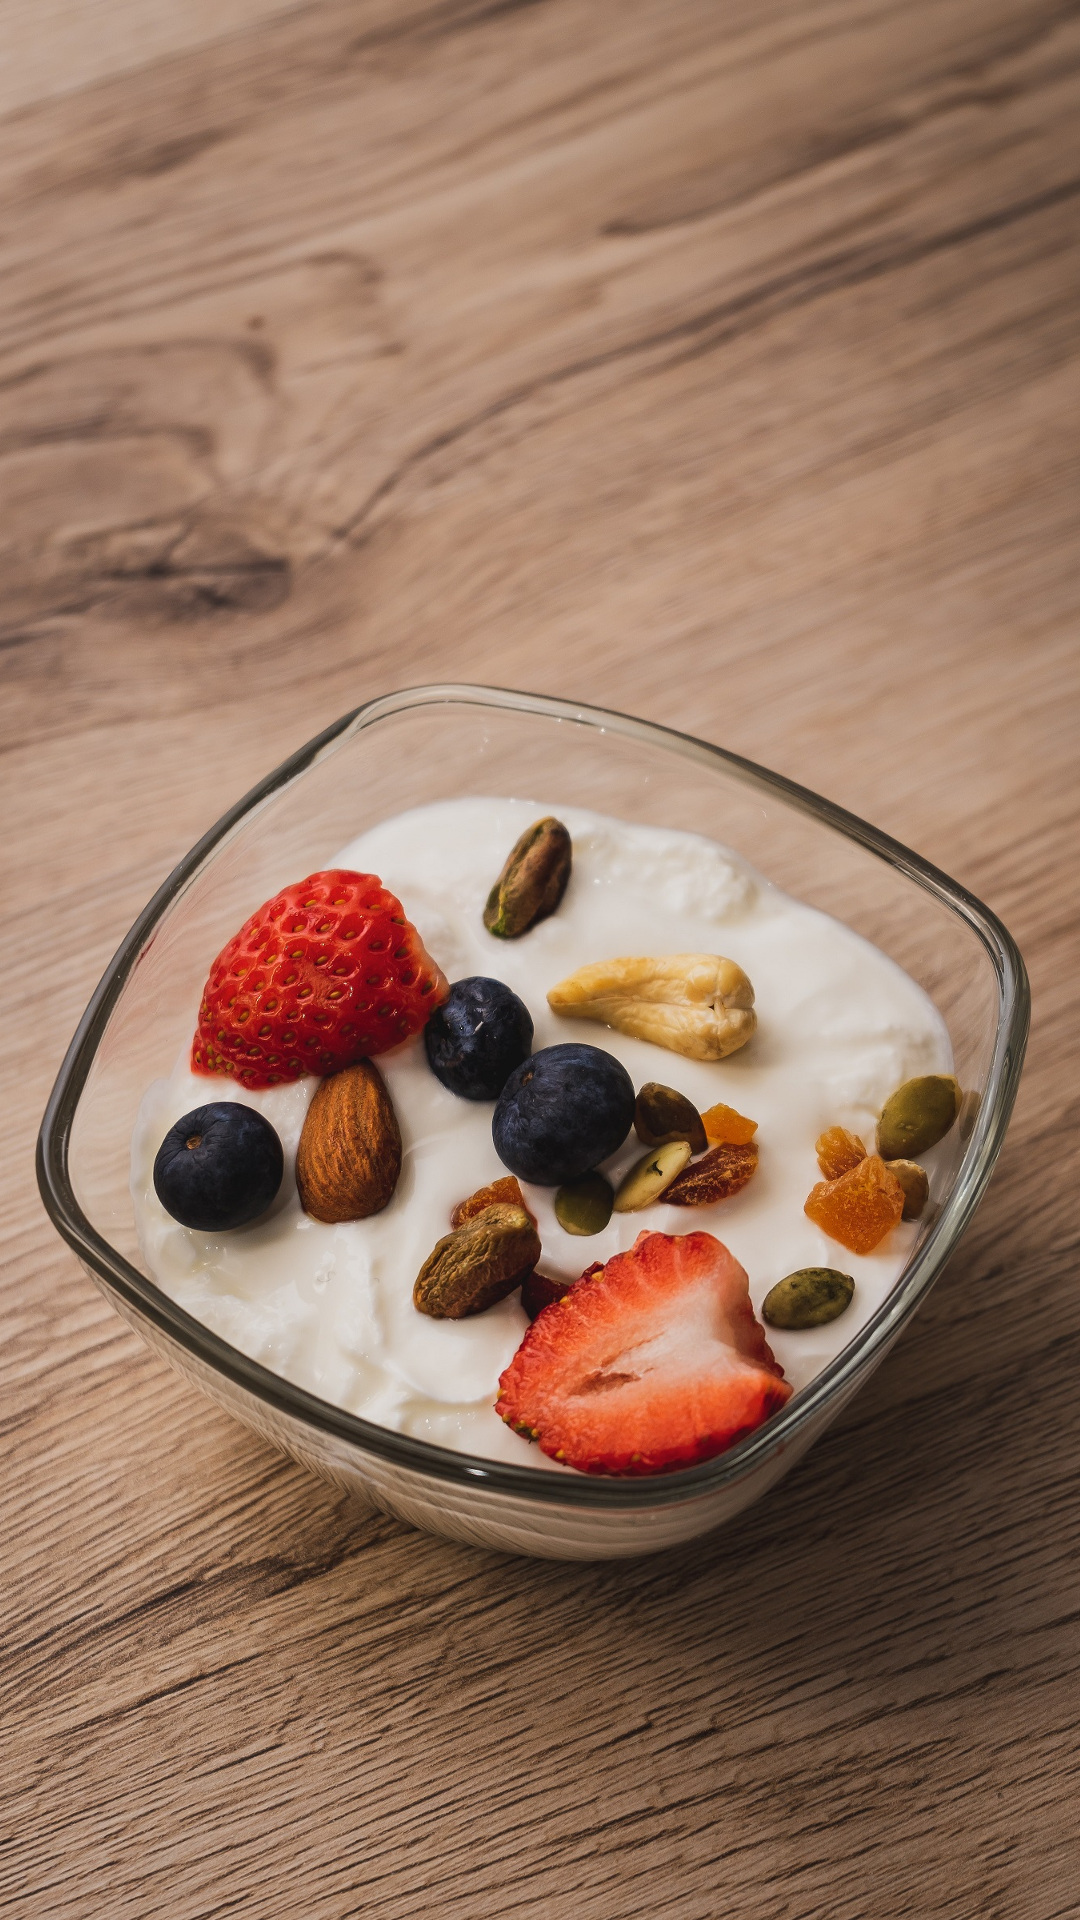

The Android layout XML behind this screen, and the referenced resources:
<!-- AndroidManifest.xml: activity theme Theme.AppCompat.Light.NoActionBar.FullScreen -->
<!-- res/layout/activity_patron_side_proteges_exams.xml -->
<?xml version="1.0" encoding="utf-8"?>
<androidx.constraintlayout.widget.ConstraintLayout xmlns:android="http://schemas.android.com/apk/res/android"
    xmlns:app="http://schemas.android.com/apk/res-auto"
    xmlns:tools="http://schemas.android.com/tools"
    android:layout_width="match_parent"
    android:layout_height="match_parent"
    android:background="@drawable/bglog"
    tools:context=".Controllers.ptr.PatronSideProtegesExamsActivity">

    <androidx.cardview.widget.CardView
        android:layout_width="wrap_content"
        android:layout_height="wrap_content"
        android:layout_marginStart="16dp"
        android:layout_marginLeft="16dp"
        android:layout_marginTop="136dp"
        android:layout_marginEnd="16dp"
        android:layout_marginRight="16dp"
        android:layout_marginBottom="595dp"
        app:cardCornerRadius="5dp"
        app:cardElevation="5dp"
        app:layout_constraintBottom_toBottomOf="parent"
        app:layout_constraintEnd_toEndOf="parent"
        app:layout_constraintStart_toStartOf="parent"
        app:layout_constraintTop_toTopOf="parent" />

</androidx.constraintlayout.widget.ConstraintLayout>
<!-- resources referenced by this layout -->
<resources>
  <!-- drawable bglog: jpg bitmap (drawable-v24, 697386 bytes) -->
  <style name="Theme.AppCompat.Light.NoActionBar.FullScreen" parent="@style/Theme.AppCompat.Light.NoActionBar">
          <item name="android:windowNoTitle">true</item>
          <item name="android:windowActionBar">false</item>
          <item name="android:windowFullscreen">true</item>
          <item name="android:windowContentOverlay">@null</item>
      </style>
</resources>
